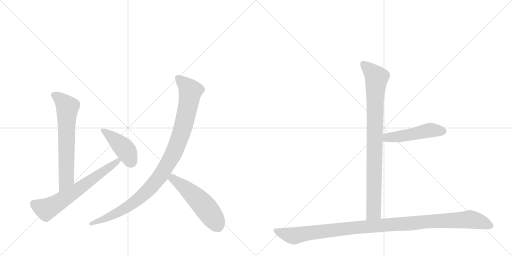
t = 0.00 s
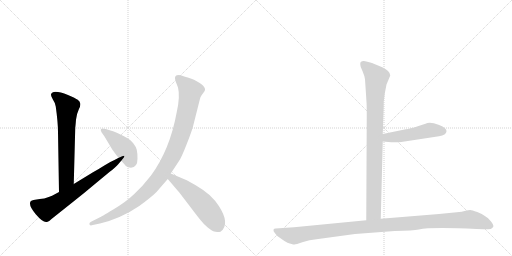
t = 1.35 s
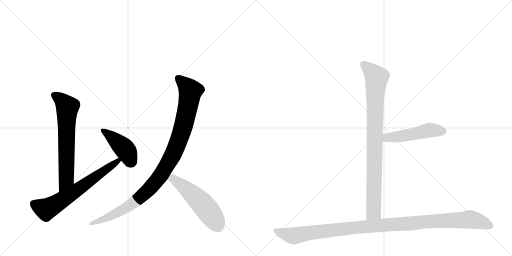
t = 2.71 s
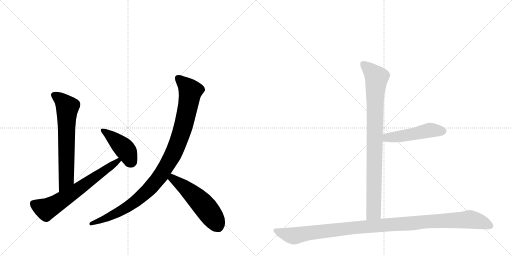
t = 4.06 s
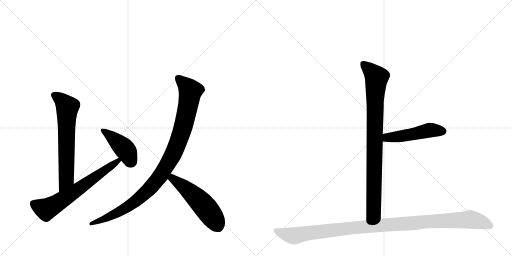
t = 5.42 s
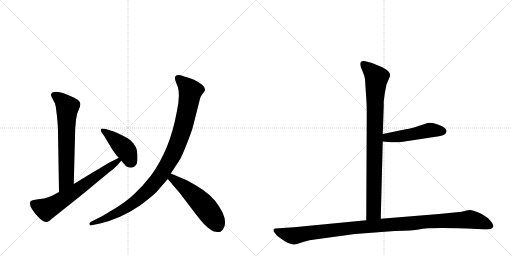
t = 6.77 s

The animated SVG that drew these frames (rendered in a browser with its animation timeline set to each time). Animation: 8 CSS @keyframes rules; one cycle of 6.77 s.

<svg version="1.1" viewBox="0 0 2048 1024" xmlns="http://www.w3.org/2000/svg">
  <g stroke="lightgray" stroke-dasharray="1,1" stroke-width="1" transform="scale(4, 4)">
    <line x1="0" y1="0" x2="256" y2="256"></line>
    <line x1="256" y1="0" x2="0" y2="256"></line>
    <line x1="128" y1="0" x2="128" y2="256"></line>
    <line x1="0" y1="128" x2="256" y2="128"></line>
    <line x1="256" y1="0" x2="512" y2="256"></line>
    <line x1="512" y1="0" x2="256" y2="256"></line>
    <line x1="384" y1="0" x2="384" y2="256"></line>
    <line x1="256" y1="128" x2="512" y2="128"></line>
  </g>
<g transform="scale(1, -1) translate(0, -850)">
   <style type="text/css">
    @keyframes keyframes0 {
      from {
       stroke: black;
       stroke-dashoffset: 669;
       stroke-width: 128;
       }
       69% {
       animation-timing-function: step-end;
       stroke: black;
       stroke-dashoffset: 0;
       stroke-width: 128;
       }
       to {
       stroke: black;
       stroke-width: 1024;
       }
       }
       #make-me-a-hanzi-animation-0 {
         animation: keyframes0 0.794434s both;
         animation-delay: 0.000000s;
         animation-timing-function: linear;
       }
    @keyframes keyframes1 {
      from {
       stroke: black;
       stroke-dashoffset: 667;
       stroke-width: 128;
       }
       68% {
       animation-timing-function: step-end;
       stroke: black;
       stroke-dashoffset: 0;
       stroke-width: 128;
       }
       to {
       stroke: black;
       stroke-width: 1024;
       }
       }
       #make-me-a-hanzi-animation-1 {
         animation: keyframes1 0.792806s both;
         animation-delay: 0.794434s;
         animation-timing-function: linear;
       }
    @keyframes keyframes2 {
      from {
       stroke: black;
       stroke-dashoffset: 431;
       stroke-width: 128;
       }
       58% {
       animation-timing-function: step-end;
       stroke: black;
       stroke-dashoffset: 0;
       stroke-width: 128;
       }
       to {
       stroke: black;
       stroke-width: 1024;
       }
       }
       #make-me-a-hanzi-animation-2 {
         animation: keyframes2 0.600749s both;
         animation-delay: 1.587240s;
         animation-timing-function: linear;
       }
    @keyframes keyframes3 {
      from {
       stroke: black;
       stroke-dashoffset: 1031;
       stroke-width: 128;
       }
       77% {
       animation-timing-function: step-end;
       stroke: black;
       stroke-dashoffset: 0;
       stroke-width: 128;
       }
       to {
       stroke: black;
       stroke-width: 1024;
       }
       }
       #make-me-a-hanzi-animation-3 {
         animation: keyframes3 1.089030s both;
         animation-delay: 2.187988s;
         animation-timing-function: linear;
       }
    @keyframes keyframes4 {
      from {
       stroke: black;
       stroke-dashoffset: 538;
       stroke-width: 128;
       }
       64% {
       animation-timing-function: step-end;
       stroke: black;
       stroke-dashoffset: 0;
       stroke-width: 128;
       }
       to {
       stroke: black;
       stroke-width: 1024;
       }
       }
       #make-me-a-hanzi-animation-4 {
         animation: keyframes4 0.687826s both;
         animation-delay: 3.277018s;
         animation-timing-function: linear;
       }
    @keyframes keyframes5 {
      from {
       stroke: black;
       stroke-dashoffset: 904;
       stroke-width: 128;
       }
       75% {
       animation-timing-function: step-end;
       stroke: black;
       stroke-dashoffset: 0;
       stroke-width: 128;
       }
       to {
       stroke: black;
       stroke-width: 1024;
       }
       }
       #make-me-a-hanzi-animation-5 {
         animation: keyframes5 0.985677s both;
         animation-delay: 3.964844s;
         animation-timing-function: linear;
       }
    @keyframes keyframes6 {
      from {
       stroke: black;
       stroke-dashoffset: 495;
       stroke-width: 128;
       }
       62% {
       animation-timing-function: step-end;
       stroke: black;
       stroke-dashoffset: 0;
       stroke-width: 128;
       }
       to {
       stroke: black;
       stroke-width: 1024;
       }
       }
       #make-me-a-hanzi-animation-6 {
         animation: keyframes6 0.652832s both;
         animation-delay: 4.950521s;
         animation-timing-function: linear;
       }
    @keyframes keyframes7 {
      from {
       stroke: black;
       stroke-dashoffset: 1125;
       stroke-width: 128;
       }
       79% {
       animation-timing-function: step-end;
       stroke: black;
       stroke-dashoffset: 0;
       stroke-width: 128;
       }
       to {
       stroke: black;
       stroke-width: 1024;
       }
       }
       #make-me-a-hanzi-animation-7 {
         animation: keyframes7 1.165527s both;
         animation-delay: 5.603353s;
         animation-timing-function: linear;
       }
</style>
<path d="M 295 114 L 301 340 Q 302 346 304 371 Q 307 396 315 412 Q 323 428 321 436 Q 320 444 311 451 Q 302 457 272 470 Q 210 494 204 472 Q 203 469 211 453 Q 221 438 223 424 Q 232 359 232 322 L 236 82 C 236 52 294 84 295 114 Z" fill="lightgray"></path> 
<path d="M 236 82 Q 204 64 189 60 Q 180 56 159 54 L 134 50 Q 123 47 122 44 Q 113 28 143 -7 Q 173 -42 187 -38 Q 194 -39 206 -26 L 294 44 Q 336 77 387 120 L 439 163 Q 462 180 472 192 L 483 205 Q 485 206 485 207 C 505 230 502 233 475 219 L 456 209 Q 445 205 419 189 Q 394 173 372 161 L 295 114 L 236 82 Z" fill="lightgray"></path> 
<path d="M 485 207 Q 503 187 503 186 Q 512 179 524 179 Q 550 181 550 215 Q 550 238 547 251 Q 544 263 533 277 Q 523 290 512 296 Q 466 322 442 328 L 423 334 Q 408 338 404 334 Q 401 330 406 321 L 418 304 L 449 252 L 468 226 L 475 219 L 485 207 Z" fill="lightgray"></path> 
<path d="M 683 156 L 716 206 Q 726 220 747 274 Q 768 327 773 348 L 799 451 Q 801 463 807 470 L 818 485 Q 830 504 776 531 Q 768 535 751 540 Q 735 544 726 548 Q 718 552 707 549 Q 696 545 702 526 L 712 500 Q 721 465 707 402 Q 680 252 604 148 Q 570 104 537 74 Q 505 43 453 12 Q 401 -19 398 -20 L 364 -37 Q 355 -42 358 -48 Q 361 -54 371 -50 L 400 -44 Q 483 -24 557 26 Q 605 61 626 82 L 671 134 L 683 156 Z" fill="lightgray"></path> 
<path d="M 856 -76 L 869 -78 Q 872 -79 882 -77 L 891 -69 Q 920 -31 861 46 Q 838 73 811 91 Q 785 109 747 129 L 683 156 C 655 168 652 157 671 134 L 718 79 L 757 28 Q 788 -13 801 -29 Q 814 -46 831 -60 Q 848 -74 856 -76 Z" fill="lightgray"></path> 
<path d="M 1460 533 L 1466 442 Q 1467 429 1467 388 L 1465 -31 C 1465 -61 1522 -55 1523 -25 L 1531 284 L 1531 314 L 1534 400 Q 1535 418 1535 444 L 1539 476 L 1546 512 L 1561 548 Q 1561 566 1529 581 L 1488 598 Q 1480 601 1461 605 Q 1441 608 1441 595 Q 1441 590 1443 582 L 1451 563 Q 1458 547 1460 533 Z" fill="lightgray"></path> 
<path d="M 1531 284 L 1565 281 Q 1568 280 1605 282 L 1756 305 Q 1785 309 1786 325 Q 1787 330 1779 338 Q 1770 346 1754 351 Q 1720 364 1702 355 L 1671 345 Q 1640 335 1623 333 L 1531 314 C 1502 308 1501 287 1531 284 Z" fill="lightgray"></path> 
<path d="M 1465 -31 L 1176 -59 L 1102 -64 Q 1096 -64 1094 -69 Q 1092 -74 1100 -83 Q 1105 -92 1122 -103 Q 1138 -115 1150 -121 Q 1172 -129 1178 -128 Q 1183 -128 1209 -119 Q 1235 -110 1273 -106 L 1420 -86 L 1579 -74 Q 1654 -72 1675 -68 Q 1723 -58 1907 -66 L 1934 -67 Q 1946 -68 1963 -66 Q 1970 -63 1973 -57 Q 1976 -52 1964 -36 Q 1952 -20 1941 -15 Q 1930 -6 1909 2 Q 1887 10 1881 10 Q 1874 10 1862 7 Q 1849 3 1827 1 L 1756 -6 L 1523 -25 L 1465 -31 Z" fill="lightgray"></path> 
      <clipPath id="make-me-a-hanzi-clip-0">
      <path d="M 295 114 L 301 340 Q 302 346 304 371 Q 307 396 315 412 Q 323 428 321 436 Q 320 444 311 451 Q 302 457 272 470 Q 210 494 204 472 Q 203 469 211 453 Q 221 438 223 424 Q 232 359 232 322 L 236 82 C 236 52 294 84 295 114 Z" fill="lightgray"></path>
      </clipPath>
      <path clip-path="url(#make-me-a-hanzi-clip-0)" d="M 214 471 L 251 445 L 269 421 L 265 135 L 240 90 " fill="none" id="make-me-a-hanzi-animation-0" stroke-dasharray="541 1082" stroke-linecap="round"></path>

      <clipPath id="make-me-a-hanzi-clip-1">
      <path d="M 236 82 Q 204 64 189 60 Q 180 56 159 54 L 134 50 Q 123 47 122 44 Q 113 28 143 -7 Q 173 -42 187 -38 Q 194 -39 206 -26 L 294 44 Q 336 77 387 120 L 439 163 Q 462 180 472 192 L 483 205 Q 485 206 485 207 C 505 230 502 233 475 219 L 456 209 Q 445 205 419 189 Q 394 173 372 161 L 295 114 L 236 82 Z" fill="lightgray"></path>
      </clipPath>
      <path clip-path="url(#make-me-a-hanzi-clip-1)" d="M 133 37 L 180 14 L 195 18 L 302 86 L 478 212 " fill="none" id="make-me-a-hanzi-animation-1" stroke-dasharray="539 1078" stroke-linecap="round"></path>

      <clipPath id="make-me-a-hanzi-clip-2">
      <path d="M 485 207 Q 503 187 503 186 Q 512 179 524 179 Q 550 181 550 215 Q 550 238 547 251 Q 544 263 533 277 Q 523 290 512 296 Q 466 322 442 328 L 423 334 Q 408 338 404 334 Q 401 330 406 321 L 418 304 L 449 252 L 468 226 L 475 219 L 485 207 Z" fill="lightgray"></path>
      </clipPath>
      <path clip-path="url(#make-me-a-hanzi-clip-2)" d="M 409 328 L 501 252 L 522 207 L 518 203 " fill="none" id="make-me-a-hanzi-animation-2" stroke-dasharray="303 606" stroke-linecap="round"></path>

      <clipPath id="make-me-a-hanzi-clip-3">
      <path d="M 683 156 L 716 206 Q 726 220 747 274 Q 768 327 773 348 L 799 451 Q 801 463 807 470 L 818 485 Q 830 504 776 531 Q 768 535 751 540 Q 735 544 726 548 Q 718 552 707 549 Q 696 545 702 526 L 712 500 Q 721 465 707 402 Q 680 252 604 148 Q 570 104 537 74 Q 505 43 453 12 Q 401 -19 398 -20 L 364 -37 Q 355 -42 358 -48 Q 361 -54 371 -50 L 400 -44 Q 483 -24 557 26 Q 605 61 626 82 L 671 134 L 683 156 Z" fill="lightgray"></path>
      </clipPath>
      <path clip-path="url(#make-me-a-hanzi-clip-3)" d="M 714 536 L 762 486 L 757 454 L 733 344 L 711 277 L 647 154 L 576 73 L 525 32 L 419 -26 L 365 -45 " fill="none" id="make-me-a-hanzi-animation-3" stroke-dasharray="903 1806" stroke-linecap="round"></path>

      <clipPath id="make-me-a-hanzi-clip-4">
      <path d="M 856 -76 L 869 -78 Q 872 -79 882 -77 L 891 -69 Q 920 -31 861 46 Q 838 73 811 91 Q 785 109 747 129 L 683 156 C 655 168 652 157 671 134 L 718 79 L 757 28 Q 788 -13 801 -29 Q 814 -46 831 -60 Q 848 -74 856 -76 Z" fill="lightgray"></path>
      </clipPath>
      <path clip-path="url(#make-me-a-hanzi-clip-4)" d="M 687 147 L 690 136 L 753 89 L 807 37 L 857 -27 L 874 -59 " fill="none" id="make-me-a-hanzi-animation-4" stroke-dasharray="410 820" stroke-linecap="round"></path>

      <clipPath id="make-me-a-hanzi-clip-5">
      <path d="M 1460 533 L 1466 442 Q 1467 429 1467 388 L 1465 -31 C 1465 -61 1522 -55 1523 -25 L 1531 284 L 1531 314 L 1534 400 Q 1535 418 1535 444 L 1539 476 L 1546 512 L 1561 548 Q 1561 566 1529 581 L 1488 598 Q 1480 601 1461 605 Q 1441 608 1441 595 Q 1441 590 1443 582 L 1451 563 Q 1458 547 1460 533 Z" fill="lightgray"></path>
      </clipPath>
      <path clip-path="url(#make-me-a-hanzi-clip-5)" d="M 1454 594 L 1507 540 L 1500 452 L 1495 2 L 1472 -23 " fill="none" id="make-me-a-hanzi-animation-5" stroke-dasharray="776 1552" stroke-linecap="round"></path>

      <clipPath id="make-me-a-hanzi-clip-6">
      <path d="M 1531 284 L 1565 281 Q 1568 280 1605 282 L 1756 305 Q 1785 309 1786 325 Q 1787 330 1779 338 Q 1770 346 1754 351 Q 1720 364 1702 355 L 1671 345 Q 1640 335 1623 333 L 1531 314 C 1502 308 1501 287 1531 284 Z" fill="lightgray"></path>
      </clipPath>
      <path clip-path="url(#make-me-a-hanzi-clip-6)" d="M 1537 292 L 1549 300 L 1624 308 L 1719 329 L 1771 325 " fill="none" id="make-me-a-hanzi-animation-6" stroke-dasharray="367 734" stroke-linecap="round"></path>

      <clipPath id="make-me-a-hanzi-clip-7">
      <path d="M 1465 -31 L 1176 -59 L 1102 -64 Q 1096 -64 1094 -69 Q 1092 -74 1100 -83 Q 1105 -92 1122 -103 Q 1138 -115 1150 -121 Q 1172 -129 1178 -128 Q 1183 -128 1209 -119 Q 1235 -110 1273 -106 L 1420 -86 L 1579 -74 Q 1654 -72 1675 -68 Q 1723 -58 1907 -66 L 1934 -67 Q 1946 -68 1963 -66 Q 1970 -63 1973 -57 Q 1976 -52 1964 -36 Q 1952 -20 1941 -15 Q 1930 -6 1909 2 Q 1887 10 1881 10 Q 1874 10 1862 7 Q 1849 3 1827 1 L 1756 -6 L 1523 -25 L 1465 -31 Z" fill="lightgray"></path>
      </clipPath>
      <path clip-path="url(#make-me-a-hanzi-clip-7)" d="M 1102 -74 L 1176 -93 L 1414 -61 L 1879 -28 L 1920 -36 L 1961 -54 " fill="none" id="make-me-a-hanzi-animation-7" stroke-dasharray="997 1994" stroke-linecap="round"></path>

</g>
</svg>
